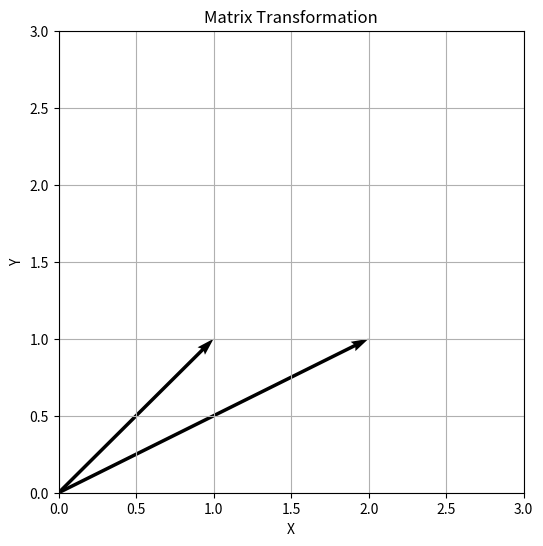
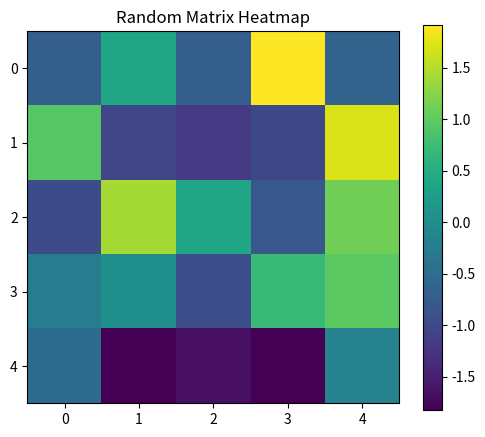

Reproduce these figures in Python, in order.
import numpy as np
import matplotlib.pyplot as plt

A = np.array([
    [2,1],
    [3,4]
])

detA = np.linalg.det(A)

print("Matrix A:")
print(A)

print("\nDeterminant:")
print(detA)

A = np.array([
    [1,2],
    [2,4]
])

detA = np.linalg.det(A)

print("Matrix A:")
print(A)

print("\nDeterminant:")
print(detA)

A = np.array([
    [2,1],
    [3,4]
])

A_inv = np.linalg.inv(A)

print("Matrix A:")
print(A)

print("\nInverse Matrix:")
print(A_inv)

A = np.array([
    [2,1],
    [3,4]
])

A_inv = np.linalg.inv(A)

result = A @ A_inv

print(result)

I = np.eye(4)

print(I)

A = np.array([
    [1,2],
    [2,4]
])

rank = np.linalg.matrix_rank(A)

print("Matrix A:")
print(A)

print("\nRank:")
print(rank)

A = np.array([
    [1,2,3],
    [4,5,6],
    [7,8,9]
])

traceA = np.trace(A)

print("Matrix A:")
print(A)

print("\nTrace:")
print(traceA)

A = np.array([
    [2,1],
    [1,3]
])

b = np.array([8,13])

x = np.linalg.solve(A,b)

print("Solution:")
print(x)

vector = np.array([1,1])

A = np.array([
    [2,0],
    [0,1]
])

transformed = A @ vector

plt.figure(figsize=(6,6))

plt.quiver(0,0,
           vector[0],vector[1],
           angles='xy',
           scale_units='xy',
           scale=1)

plt.quiver(0,0,
           transformed[0],transformed[1],
           angles='xy',
           scale_units='xy',
           scale=1)

plt.xlim(0,3)
plt.ylim(0,3)

plt.grid()
plt.xlabel("X")
plt.ylabel("Y")
plt.title("Matrix Transformation")

plt.show()

A = np.array([
    [1,2,3],
    [2,4,5],
    [3,5,6]
])

print("Matrix A:")
print(A)

print("\nTranspose:")
print(A.T)

A = np.array([
    [2,1],
    [1,2]
])

eigenvalues, eigenvectors = np.linalg.eig(A)

print("Eigenvalues:")
print(eigenvalues)

print("\nEigenvectors:")
print(eigenvectors)

A = np.random.randn(5,5)

plt.figure(figsize=(6,5))

plt.imshow(A)

plt.colorbar()

plt.title("Random Matrix Heatmap")

plt.show()
